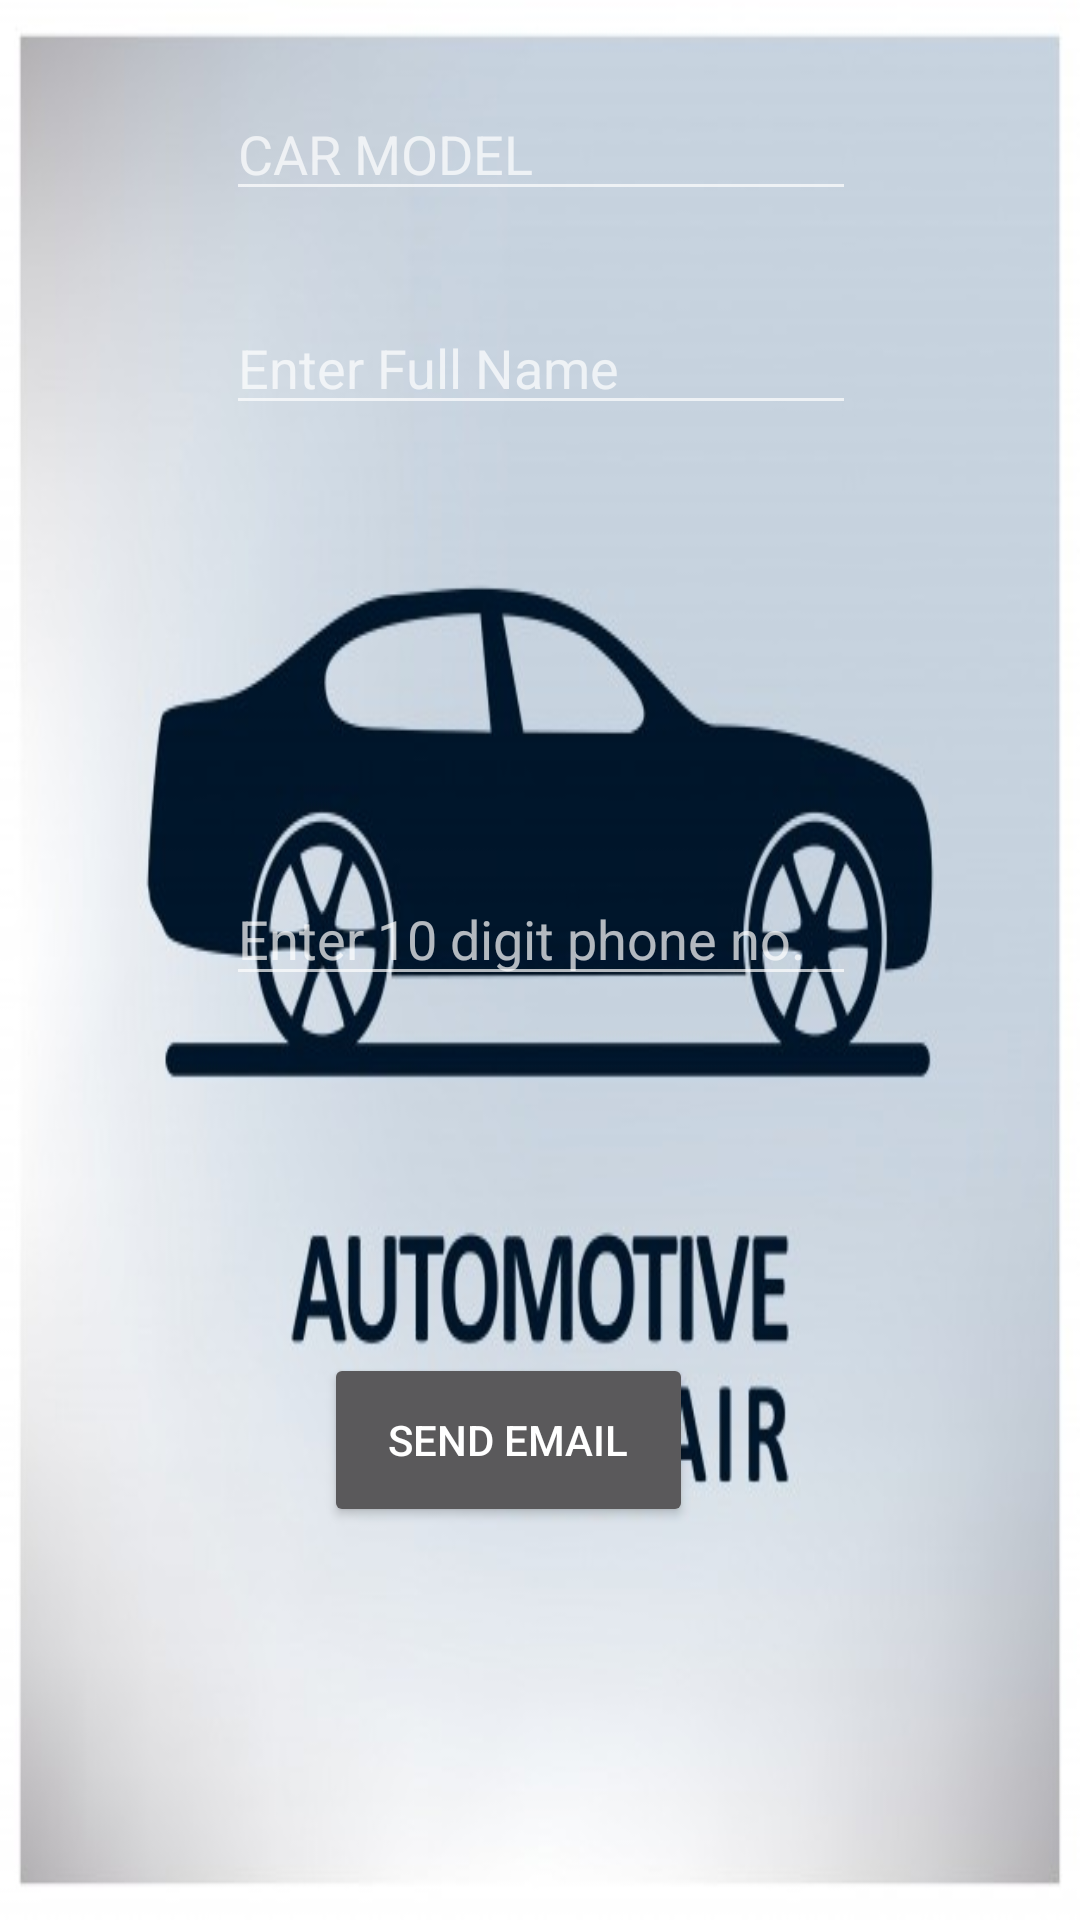

Here is an Android app screen rendered from its layout file. Give the layout XML and the strings, colors and styles it references.
<!-- AndroidManifest.xml: application theme AppTheme -->
<!-- res/layout/activity_main.xml -->
<?xml version="1.0" encoding="utf-8"?>
<android.support.constraint.ConstraintLayout xmlns:android="http://schemas.android.com/apk/res/android"
    xmlns:app="http://schemas.android.com/apk/res-auto"
    xmlns:tools="http://schemas.android.com/tools"
    android:layout_width="match_parent"
    android:layout_height="match_parent"
    tools:context="newapp.com.example.dipanshugupta.truecar.MainActivity"
    tools:layout_editor_absoluteY="81dp"
    tools:layout_editor_absoluteX="0dp"
    android:background="@drawable/automotiverepairlogotemplate">


    <Button
        android:id="@+id/mail"
        android:layout_width="123dp"
        android:layout_height="58dp"
        android:text="send Email"
        android:onClick="process"
        tools:layout_constraintTop_creator="1"
        tools:layout_constraintRight_creator="1"
        app:layout_constraintRight_toRightOf="parent"
        android:layout_marginTop="119dp"
        app:layout_constraintTop_toBottomOf="@+id/editText2"
        tools:layout_constraintLeft_creator="1"
        app:layout_constraintLeft_toLeftOf="parent"
        app:layout_constraintHorizontal_bias="0.455" />

    <EditText
        android:id="@+id/editText2"
        android:layout_width="wrap_content"
        android:layout_height="wrap_content"
        android:ems="10"
        android:inputType="number"
        android:hint="Enter 10 digit phone no."
        android:textColor="#502020"
        android:maxLength="10"
        android:minEms="10"
        tools:layout_constraintTop_creator="1"
        tools:layout_constraintRight_creator="1"
        app:layout_constraintRight_toRightOf="@+id/editText"
        android:layout_marginTop="149dp"
        app:layout_constraintTop_toBottomOf="@+id/editText"
        tools:layout_constraintLeft_creator="1"
        app:layout_constraintLeft_toLeftOf="@+id/editText"
        app:layout_constraintHorizontal_bias="0.0" />

    <EditText
        android:id="@+id/editText"
        android:layout_width="wrap_content"
        android:layout_height="wrap_content"
        android:ems="10"
        android:inputType="textPersonName"
        android:hint="Enter Full Name"
        android:textColor="#502020"
        android:visibility="visible"
        android:maxLength="15"
        tools:layout_constraintTop_creator="1"
        tools:layout_constraintRight_creator="1"
        app:layout_constraintRight_toRightOf="parent"
        android:layout_marginTop="30dp"
        app:layout_constraintTop_toBottomOf="@+id/editText3"
        tools:layout_constraintLeft_creator="1"
        app:layout_constraintLeft_toLeftOf="parent"
        app:layout_constraintHorizontal_bias="0.502" />

    <EditText
        android:id="@+id/editText3"
        android:layout_width="wrap_content"
        android:layout_height="wrap_content"
        android:ems="10"
        android:inputType="textPersonName"
        android:hint="CAR MODEL"
        android:textColor="#502020"
        android:maxLength="10"
        tools:layout_constraintTop_creator="1"
        android:layout_marginTop="29dp"
        tools:layout_constraintLeft_creator="1"
        app:layout_constraintLeft_toLeftOf="@+id/editText"
        app:layout_constraintTop_toTopOf="parent" />
</android.support.constraint.ConstraintLayout>
<!-- resources referenced by this layout -->
<resources>
  <!-- drawable automotiverepairlogotemplate: jpg bitmap (drawable, 39799 bytes) -->
  <style name="AppTheme" parent="Theme.AppCompat.NoActionBar">
          
          <item name="colorPrimary">@color/colorPrimary</item>
          <item name="colorPrimaryDark">@color/colorPrimaryDark</item>
          <item name="colorAccent">@color/colorAccent</item>
          <item name="android:windowBackground">@color/windowBackground</item>
          <item name="android:navigationBarColor">@color/navigationBarColor</item>
      </style>
  <color name="colorPrimary">#502020</color>
  <color name="colorPrimaryDark">#502020</color>
  <color name="colorAccent">#502020</color>
  <color name="windowBackground">#502020</color>
  <color name="navigationBarColor">#502020</color>
</resources>
